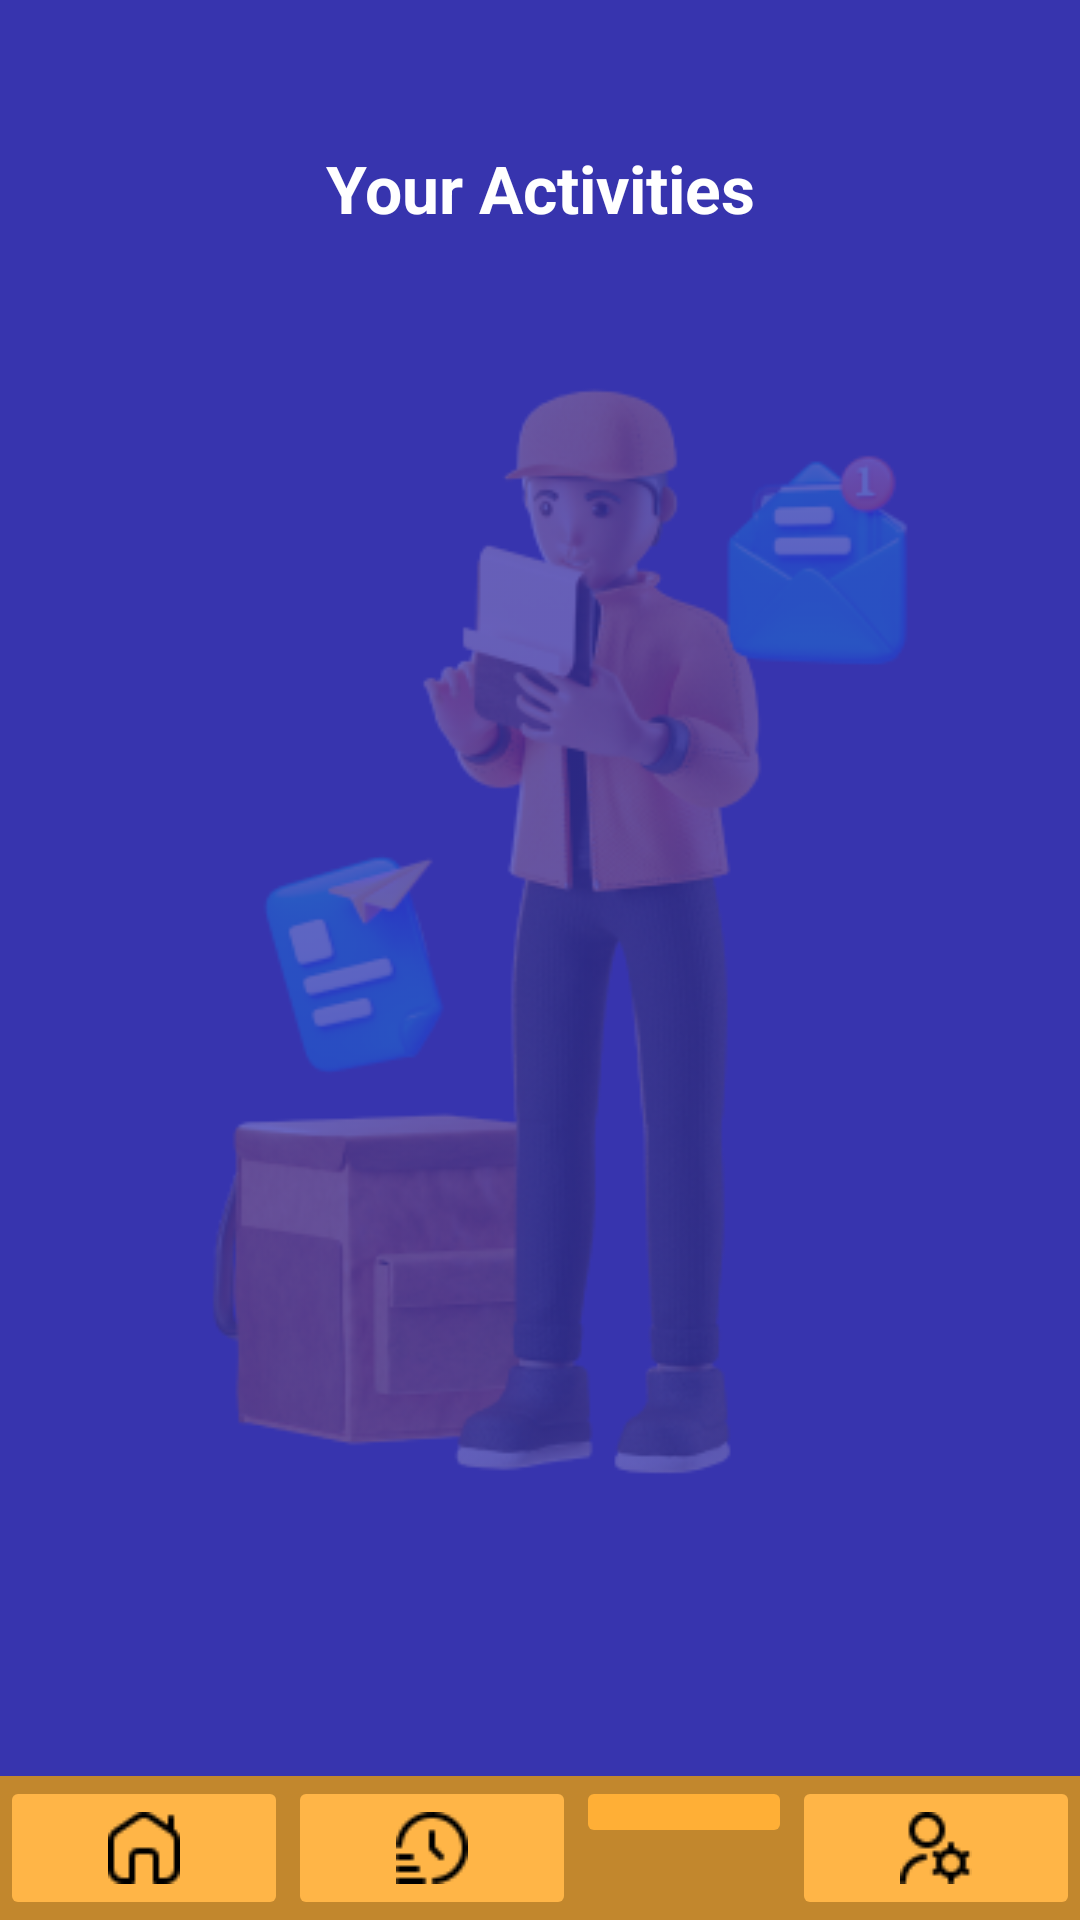

Produce the Android XML layout that renders to this screen, including the resource entries it uses.
<!-- AndroidManifest.xml: application theme Theme.LabExam2 -->
<!-- res/layout/activity_ui.xml -->
<?xml version="1.0" encoding="utf-8"?>
<androidx.constraintlayout.widget.ConstraintLayout xmlns:android="http://schemas.android.com/apk/res/android"
    xmlns:app="http://schemas.android.com/apk/res-auto"
    xmlns:tools="http://schemas.android.com/tools"
    android:id="@+id/main"
    android:layout_width="match_parent"
    android:layout_height="match_parent"
    android:background="@color/primary_color_3"
    tools:context=".ActivityUI">

    <LinearLayout
        android:id="@+id/linearLayout4"
        android:layout_width="351dp"
        android:layout_height="484dp"
        android:layout_marginStart="12dp"
        android:layout_marginEnd="12dp"
        android:layout_marginBottom="12dp"
        android:orientation="vertical"
        app:layout_constraintBottom_toTopOf="@+id/linearLayout"
        app:layout_constraintEnd_toEndOf="parent"
        app:layout_constraintHorizontal_bias="0.5"
        app:layout_constraintStart_toStartOf="parent"
        app:layout_constraintTop_toTopOf="parent"
        app:layout_constraintVertical_bias="0.5"
        tools:ignore="UseCompoundDrawables">

        <TextView
            android:id="@+id/profileText"
            android:layout_width="match_parent"
            android:layout_height="wrap_content"
            android:text="@string/your_activities"
            android:textAlignment="center"
            android:textColor="@color/accent_color_5"
            android:textSize="22sp"
            android:textStyle="bold" />

        <ImageView
            android:id="@+id/imageView7"
            android:layout_width="match_parent"
            android:layout_height="match_parent"
            android:contentDescription="@string/man02dsc"
            app:srcCompat="@drawable/man02" />

    </LinearLayout>

    <LinearLayout
        android:id="@+id/linearLayout"
        android:layout_width="match_parent"
        android:layout_height="wrap_content"
        android:background="@color/secondary_color_3"
        android:orientation="horizontal"
        app:layout_constraintBottom_toBottomOf="parent"
        app:layout_constraintEnd_toEndOf="parent"
        app:layout_constraintStart_toStartOf="parent">

        
        <ImageButton
            android:id="@+id/btnHome"
            android:layout_width="wrap_content"
            android:layout_height="wrap_content"
            android:layout_weight="1"
            android:backgroundTint="@color/secondary_color_2"
            android:contentDescription="@string/home_button_description"
            android:padding="12dp"
            app:srcCompat="@drawable/home" />

        
        <ImageButton
            android:id="@+id/btnActivity"
            android:layout_width="wrap_content"
            android:layout_height="wrap_content"
            android:layout_weight="1"
            android:backgroundTint="@color/secondary_color_2"
            android:contentDescription="@string/activity_button_description"
            android:padding="12dp"
            app:srcCompat="@drawable/activity" />

        
        <ImageButton
            android:id="@+id/btnNotification"
            android:layout_width="wrap_content"
            android:layout_height="wrap_content"
            android:layout_weight="1"
            android:backgroundTint="@color/secondary_color_1"
            android:contentDescription="@string/notification_button_description"
            android:padding="12dp"
            app:srcCompat="@drawable/notification" />


        
        <ImageButton
            android:id="@+id/btnProfile"
            android:layout_width="wrap_content"
            android:layout_height="wrap_content"
            android:layout_weight="1"
            android:backgroundTint="@color/secondary_color_2"
            android:contentDescription="@string/profile_button_description"
            android:padding="12dp"
            app:srcCompat="@drawable/profile" />

    </LinearLayout>
</androidx.constraintlayout.widget.ConstraintLayout>
<!-- resources referenced by this layout -->
<resources>
  <color name="accent_color_5">#FFFFFF</color>
  <color name="primary_color_3">#3734AE</color>
  <color name="secondary_color_1">#FFAF36</color>
  <color name="secondary_color_2">#FFB547</color>
  <color name="secondary_color_3">#C2872D</color>
  <!-- drawable activity: png bitmap (drawable, 545 bytes) -->
  <!-- drawable home: png bitmap (drawable, 477 bytes) -->
  <!-- drawable man02: png bitmap (drawable, 68635 bytes) -->
  <!-- drawable profile: png bitmap (drawable, 545 bytes) -->
  <string name="activity_button_description">Activity</string>
  <string name="home_button_description">Home</string>
  <string name="man02dsc">man02dsc</string>
  <string name="notification_button_description">Notification</string>
  <string name="profile_button_description">Profile</string>
  <string name="your_activities">Your Activities</string>
  <style name="Theme.LabExam2" parent="Base.Theme.LabExam2" />
  <style name="Base.Theme.LabExam2" parent="Theme.Material3.DayNight.NoActionBar">
          
          
      </style>
</resources>
